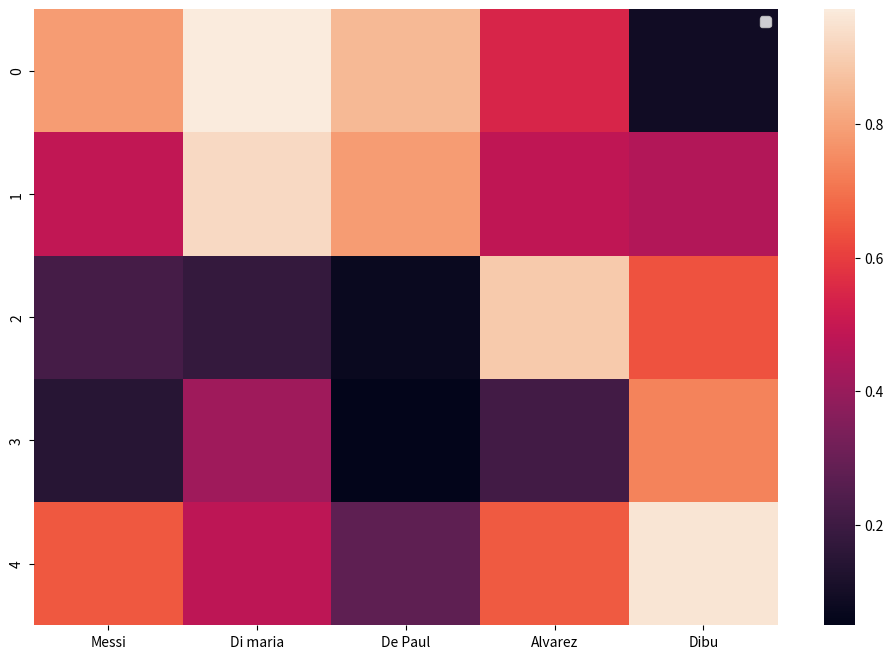

The matplotlib source for this figure:
import numpy as np
import matplotlib.pyplot as plt
import seaborn as sns
import pandas as pd

# # data
# x = [1,2,3,4,5,6,7,8,9]
# colors = plt.get_cmap('Blues')(np.linspace(0.2, 0.7, len(x) ))
# x1 = 0.5 + np.arange(8)
# y1 = [4.8, 5.5, 3.5, 4.6, 6.5, 6.6, 2.6, 3.0]
# # plot
# fig, ax = plt.subplots()
# ax.pie(y1, colors=colors, radius=3, center=(4, 4),
#        wedgeprops={"linewidth": 1, "edgecolor": "white"}, frame=True)

# ax.set(xlim=(0, 8), xticks=np.arange(1, 8),
#        ylim=(0, 8), yticks=np.arange(1, 8))

# fig, ax2 = plt.subplots()
# ax2.bar(x1, y1, width=1, edgecolor="white", linewidth=0.7)

# ax2.set(xlim=(0, 8), xticks=np.arange(1, 8),
#        ylim=(0, 8), yticks=np.arange(1, 8))

np.random.seed(3)
x = 4 + np.random.normal(0, 2, 24)
y = 4 + np.random.normal(0, 2, len(x))
# size and color:
sizes = np.random.uniform(15, 80, len(x))
colors = np.random.uniform(15, 80, len(x))

# # plot
# fig, ax = plt.subplots()

# ax.scatter(x, y, s=sizes, c=colors, vmin=0, vmax=100)

# ax.set(xlim=(0, 8), xticks=np.arange(1, 8),
#        ylim=(0, 8), yticks=np.arange(1, 8))


# # make data
# x = np.linspace(0, 10, 100)
# y = 4 + 2 * np.sin(2 * x)

# # plot
# # fig, ax = plt.subplots()

# ax.plot(x, y, linewidth=2.0)

# ax.set(xlim=(0, 8), xticks=np.arange(1, 8),
#        ylim=(0, 8), yticks=np.arange(1, 8))


# # make data
# x = np.arange(0, 10, 2)
# ay = [1, 1.25, 2, 2.75, 3]
# by = [1, 1, 1, 1, 1]
# cy = [2, 1, 2, 1, 2]
# y = np.vstack([ay, by, cy])

# # plot
# fig, ax = plt.subplots()

# ax.stackplot(x, y)

# ax.set(xlim=(0, 8), xticks=np.arange(1, 8),
#        ylim=(0, 8), yticks=np.arange(1, 8))


# # make data
# y = [4.8, 5.5, 3.5, 4.6, 6.5, 6.6, 2.6, 3.0]

# # plot
# fig, ax = plt.subplots()

# ax.stairs(y, linewidth=2.5)

# ax.set(xlim=(0, 8), xticks=np.arange(1, 8),
#        ylim=(0, 8), yticks=np.arange(1, 8))

# plt.show()

df = pd.DataFrame(np.random.random((5,5)), columns = ["Messi", "Di maria", "De Paul", "Alvarez", "Dibu"  ])
plt.figure(figsize=(12,8))
sns.heatmap(df)
plt.legend()
plt.show()
